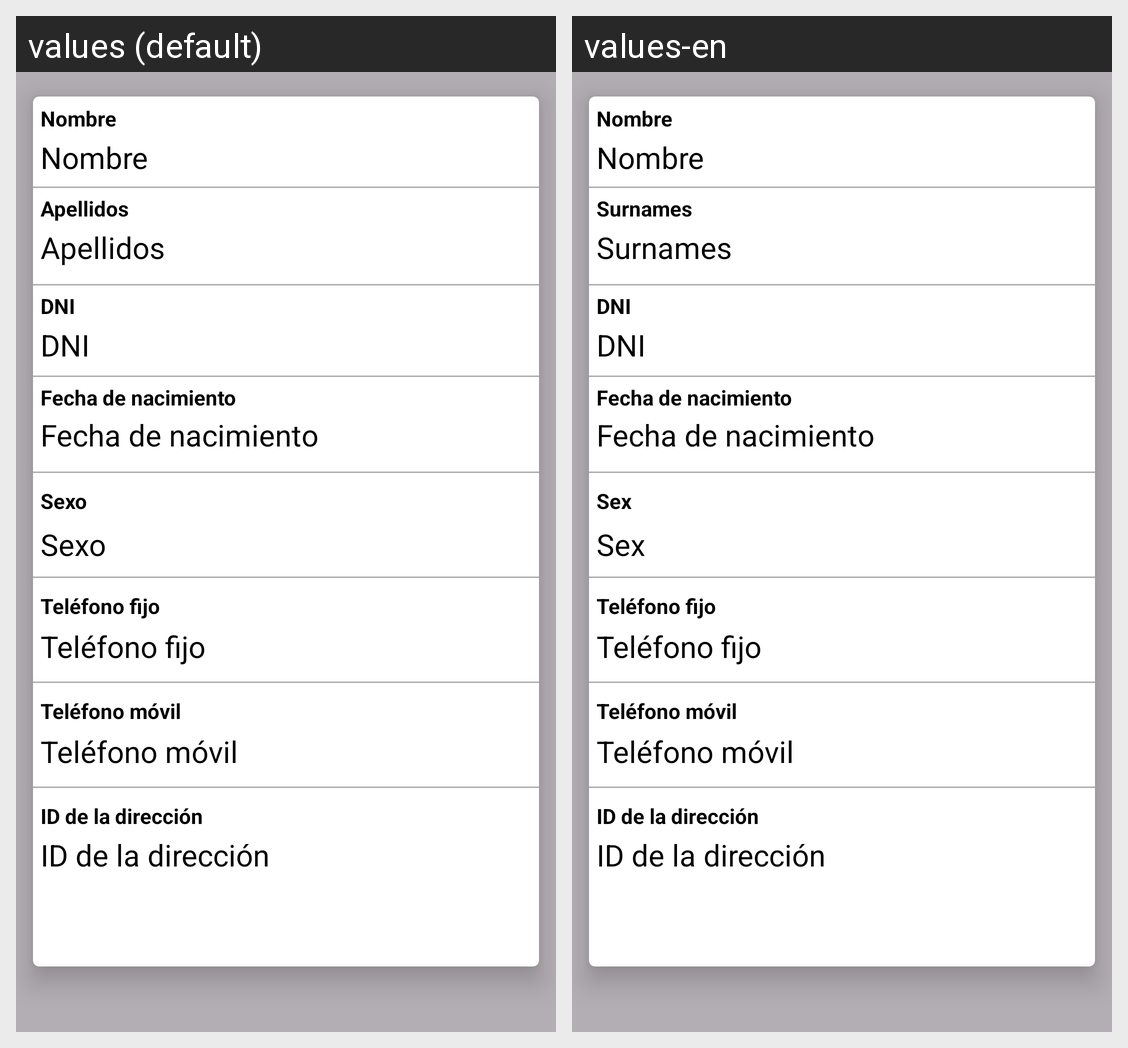

Strings drawn on this Android screen and how each of the app's shown locales translates them:
Android screen res/layout/fragment_consultar_persona.xml rendered under 2 locales, left to right: values (default), values-en. Device: Nexus 5 (rendered at 1080×1920; each locale shown at half size, 540×960, under a caption strip naming it); theme Theme.Teleappsistencia.
Strings drawn on this screen, with the default value and each locale's value (text and hints the layout hard-codes, and strings that could not be matched under every locale, appear in the picture but are not listed):

nombre
  values: Nombre
  values-en: Nombre  [not translated; the default value is used]

apellidos
  values: Apellidos
  values-en: Surnames

dni_persona
  values: DNI
  values-en: DNI  [not translated; the default value is used]

fechaNacimiento_persona
  values: Fecha de nacimiento
  values-en: Fecha de nacimiento  [not translated; the default value is used]

sexo
  values: Sexo
  values-en: Sex

telefonoFijo_persona
  values: Teléfono fijo
  values-en: Teléfono fijo  [not translated; the default value is used]

telefonoMovil_persona
  values: Teléfono móvil
  values-en: Teléfono móvil  [not translated; the default value is used]

id_direccion
  values: ID de la dirección
  values-en: ID de la dirección  [not translated; the default value is used]
